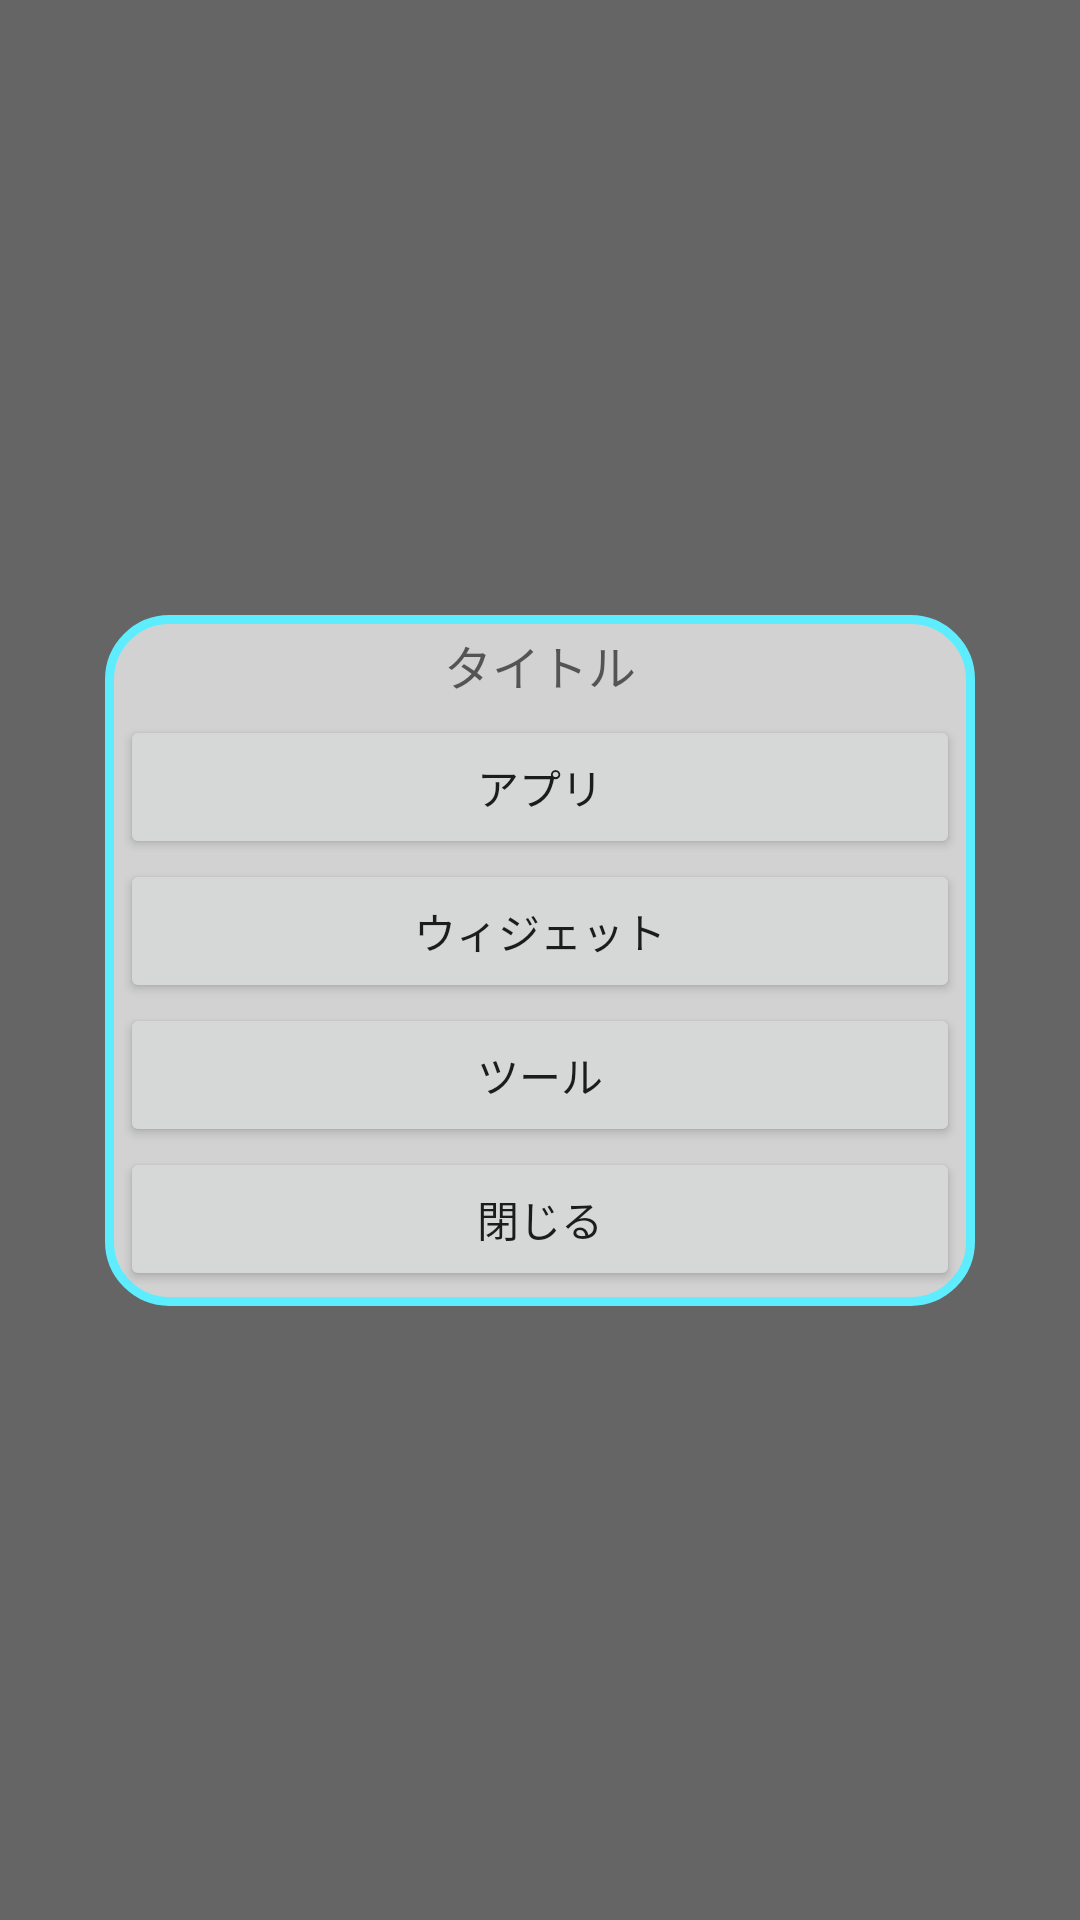

Layout XML and referenced resources for this Android screen:
<!-- AndroidManifest.xml: application theme Theme.MikeLauncher -->
<!-- res/layout/dialog_menu.xml -->
<?xml version="1.0" encoding="utf-8"?>
<androidx.constraintlayout.widget.ConstraintLayout xmlns:android="http://schemas.android.com/apk/res/android"
    xmlns:app="http://schemas.android.com/apk/res-auto"
    xmlns:tools="http://schemas.android.com/tools"
    android:layout_width="match_parent"
    android:layout_height="match_parent"
    android:background="#9A000000">

    <LinearLayout
        android:layout_width="300dp"
        android:layout_height="wrap_content"
        android:layout_marginTop="100dp"
        android:layout_marginBottom="100dp"
        android:background="@drawable/dialog_frame"
        android:orientation="vertical"
        android:padding="10dp"
        app:layout_constraintBottom_toBottomOf="parent"
        app:layout_constraintEnd_toEndOf="parent"
        app:layout_constraintStart_toStartOf="parent"
        app:layout_constraintTop_toTopOf="parent">

        <TextView
            android:id="@+id/dialog_title_text"
            android:layout_width="match_parent"
            android:layout_height="wrap_content"
            android:layout_marginBottom="5dp"
            android:gravity="center_horizontal"
            android:hint="タイトル"
            android:textSize="16sp" />

        <Button
            android:id="@+id/button4"
            android:layout_width="match_parent"
            android:layout_height="wrap_content"
            android:text="アプリ" />

        <Button
            android:id="@+id/button5"
            android:layout_width="match_parent"
            android:layout_height="wrap_content"
            android:text="ウィジェット" />

        <Button
            android:id="@+id/button6"
            android:layout_width="match_parent"
            android:layout_height="wrap_content"
            android:text="ツール" />

        <LinearLayout
            android:layout_width="match_parent"
            android:layout_height="wrap_content"
            android:orientation="horizontal">

            <Button
                android:id="@+id/button7"
                android:layout_width="match_parent"
                android:layout_height="wrap_content"
                android:text="閉じる" />

        </LinearLayout>

    </LinearLayout>
</androidx.constraintlayout.widget.ConstraintLayout>
<!-- resources referenced by this layout -->
<resources>
  <!-- drawable dialog_frame (drawable) -->
  <?xml version="1.0" encoding="utf-8"?>
  <layer-list xmlns:android="http://schemas.android.com/apk/res/android">
      <item android:left="5dp" android:top="5dp" android:right="5dp" android:bottom="5dp">
          <shape>
  
              
              <solid android:color="@color/img_btn_background" />
  
              
              <corners android:radius="20dp" />
  
              
              <stroke
                  android:width="3dp"
                  android:color="#5EEDFF" />
  
              <padding
                  android:top="10dp"
                  android:left="10dp"
                  android:right="10dp"
                  android:bottom="10dp" />
  
          </shape>
      </item>
  </layer-list>
  <style name="Theme.MikeLauncher" parent="Theme.AppCompat.Light.NoActionBar">
          
          <item name="colorPrimary">@color/purple_500</item>
          <item name="colorPrimaryVariant">@color/purple_700</item>
          <item name="colorOnPrimary">@color/white</item>
          
          <item name="colorSecondary">@color/teal_200</item>
          <item name="colorSecondaryVariant">@color/teal_700</item>
          <item name="colorOnSecondary">@color/black</item>
          
          <item name="android:statusBarColor" tools:targetApi="l">?attr/colorPrimaryVariant</item>
          
  
          <item name="android:windowBackground">@android:color/transparent</item>
          <item name="android:windowShowWallpaper">true</item>
      </style>
  <color name="img_btn_background">#B5FFFFFF</color>
  <color name="purple_500">#FF6200EE</color>
  <color name="purple_700">#FF3700B3</color>
  <color name="white">#FFFFFFFF</color>
  <color name="teal_200">#FF03DAC5</color>
  <color name="teal_700">#FF018786</color>
  <color name="black">#FF000000</color>
</resources>
